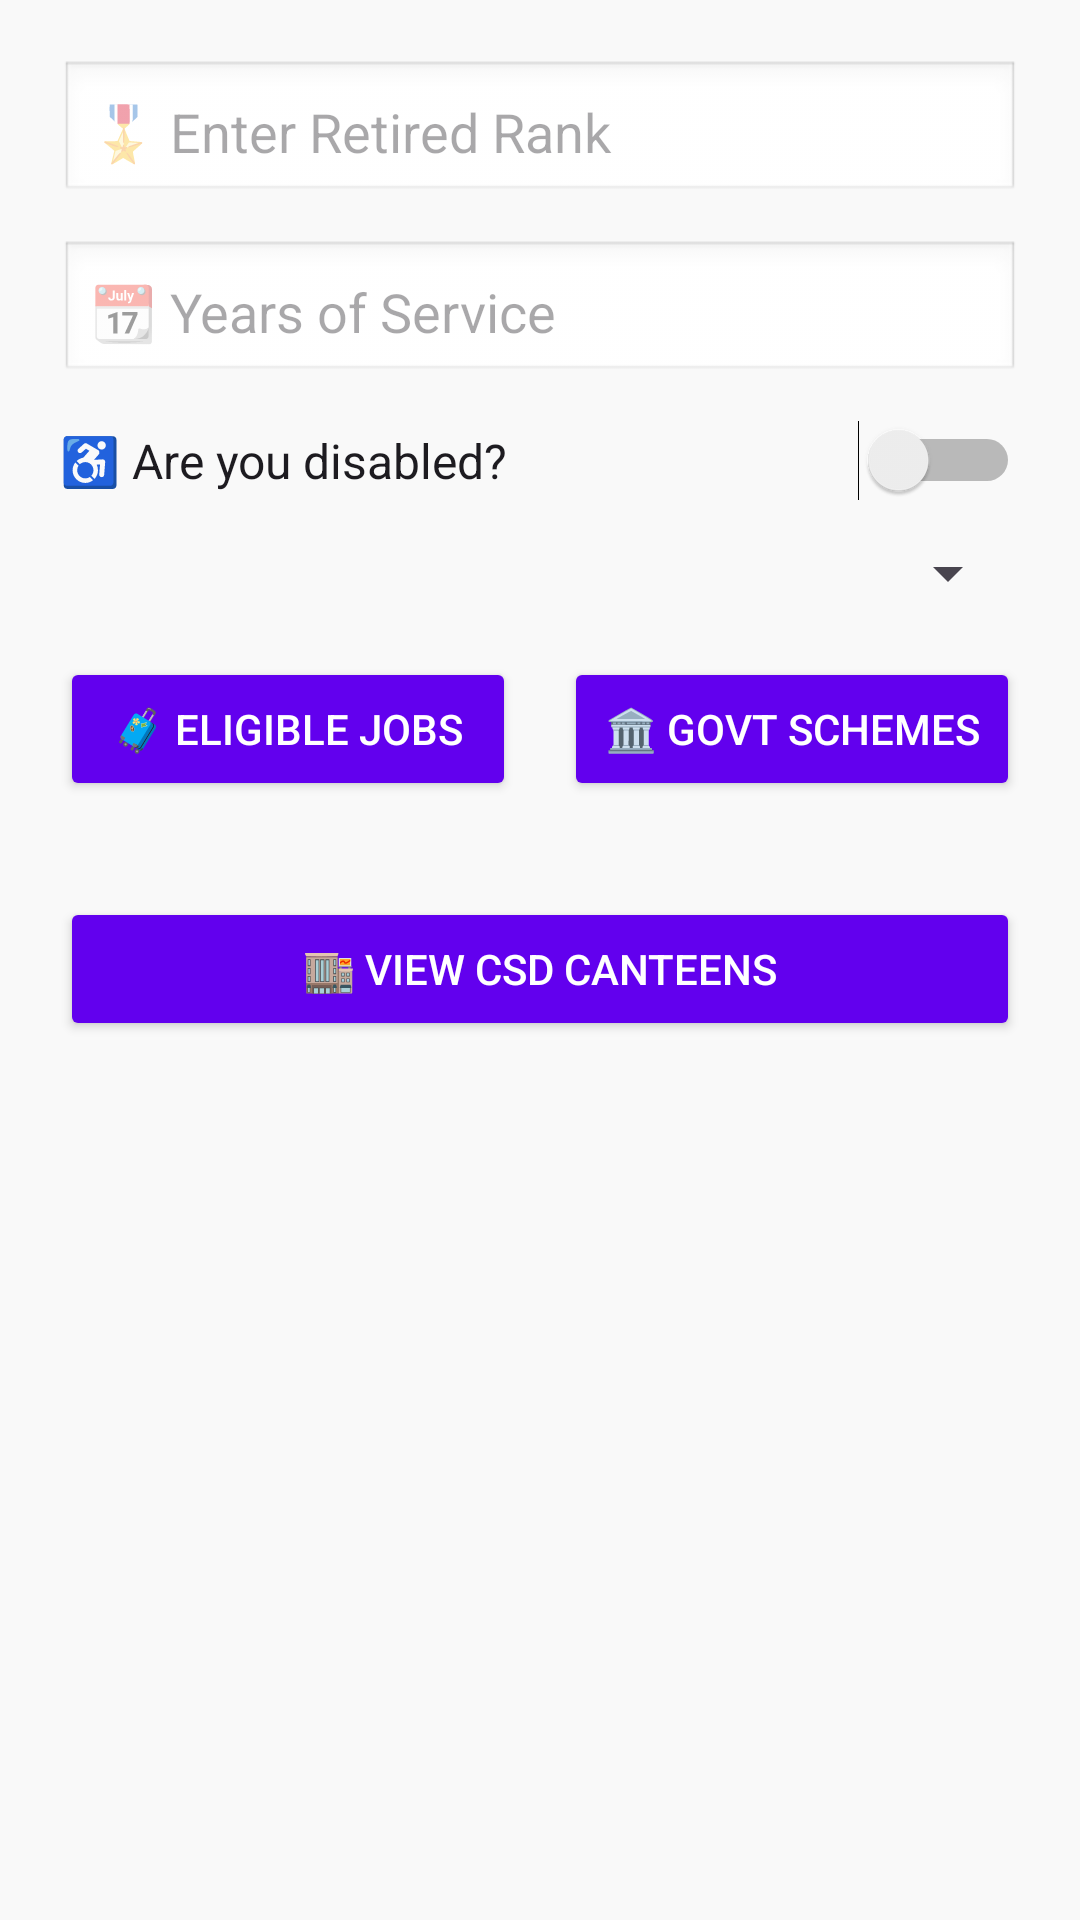

Produce the Android XML layout that renders to this screen, including the resource entries it uses.
<!-- AndroidManifest.xml: application theme Theme.SainikSathiMobile -->
<!-- res/layout/activity_apply_for_benefits.xml -->
<?xml version="1.0" encoding="utf-8"?>
<ScrollView xmlns:android="http://schemas.android.com/apk/res/android"
    android:layout_width="match_parent"
    android:layout_height="match_parent"
    android:background="#F9F9F9">

    <LinearLayout
        android:orientation="vertical"
        android:padding="20dp"
        android:layout_width="match_parent"
        android:layout_height="wrap_content">

        
        <EditText
            android:id="@+id/etRank"
            android:layout_width="match_parent"
            android:layout_height="wrap_content"
            android:hint="🎖 Enter Retired Rank"
            android:inputType="textCapWords"
            android:background="@android:drawable/edit_text"
            android:padding="10dp"
            android:layout_marginBottom="12dp"/>

        
        <EditText
            android:id="@+id/etServiceYears"
            android:layout_width="match_parent"
            android:layout_height="wrap_content"
            android:hint="📆 Years of Service"
            android:inputType="number"
            android:background="@android:drawable/edit_text"
            android:padding="10dp"
            android:layout_marginBottom="12dp"/>

        
        <Switch
            android:id="@+id/switchDisability"
            android:layout_width="match_parent"
            android:layout_height="wrap_content"
            android:text="♿ Are you disabled?"
            android:textSize="16sp"
            android:layout_marginBottom="12dp"/>

        
        <Spinner
            android:id="@+id/spinnerState"
            android:layout_width="match_parent"
            android:layout_height="wrap_content"
            android:layout_marginBottom="16dp"/>

        
        <LinearLayout
            android:layout_width="match_parent"
            android:layout_height="wrap_content"
            android:orientation="horizontal"
            android:gravity="center"
            android:layout_marginBottom="16dp"
            android:weightSum="2">

            <Button
                android:id="@+id/btnFetchJobs"
                android:layout_width="0dp"
                android:layout_height="wrap_content"
                android:layout_weight="1"
                android:text="🧳 Eligible Jobs"
                android:backgroundTint="@color/purple_500"
                android:textColor="#FFFFFF"
                android:layout_marginEnd="8dp" />

            <Button
                android:id="@+id/btnShowSchemes"
                android:layout_width="0dp"
                android:layout_height="wrap_content"
                android:layout_weight="1"
                android:text="🏛️ Govt Schemes"
                android:backgroundTint="@color/purple_500"
                android:textColor="#FFFFFF"
                android:layout_marginStart="8dp" />
        </LinearLayout>

        
        <TextView
            android:id="@+id/tvJobsLabel"
            android:layout_width="wrap_content"
            android:layout_height="wrap_content"
            android:text="🧳 Jobs You're Eligible For"
            android:textStyle="bold"
            android:textSize="18sp"
            android:visibility="gone"
            android:layout_marginBottom="10dp"/>

        
        <androidx.recyclerview.widget.RecyclerView
            android:id="@+id/recyclerJobs"
            android:layout_width="match_parent"
            android:layout_height="wrap_content"
            android:visibility="gone"
            android:nestedScrollingEnabled="false"
            android:layout_marginBottom="16dp"/>

        
        <TextView
            android:id="@+id/tvSchemesLabel"
            android:layout_width="wrap_content"
            android:layout_height="wrap_content"
            android:text="🏛️ Central + State Govt Schemes"
            android:textStyle="bold"
            android:textSize="18sp"
            android:layout_marginBottom="8dp"
            android:visibility="gone"/>

        
        <LinearLayout
            android:id="@+id/layoutSchemes"
            android:layout_width="match_parent"
            android:layout_height="wrap_content"
            android:orientation="vertical"
            android:visibility="gone" />

        
        <Button
            android:id="@+id/btnShowCanteens"
            android:layout_width="match_parent"
            android:layout_height="wrap_content"
            android:text="🏬 View CSD Canteens"
            android:layout_marginTop="16dp"
            android:backgroundTint="@color/purple_500"
            android:textColor="#FFFFFF" />

        
        <TextView
            android:id="@+id/tvCanteensLabel"
            android:layout_width="wrap_content"
            android:layout_height="wrap_content"
            android:text="🏬 Nearby CSD Canteens"
            android:textSize="18sp"
            android:textStyle="bold"
            android:visibility="gone"
            android:layout_marginTop="16dp"
            android:layout_marginBottom="8dp"/>

        
        <LinearLayout
            android:id="@+id/layoutCanteens"
            android:layout_width="match_parent"
            android:layout_height="wrap_content"
            android:orientation="vertical"
            android:padding="8dp"
            android:visibility="gone" />
    </LinearLayout>
</ScrollView>
<!-- resources referenced by this layout -->
<resources>
  <color name="purple_500">#6200EE</color>
  <style name="Theme.SainikSathiMobile" parent="Theme.Material3.DayNight.NoActionBar">
          <item name="colorPrimary">@color/purple_500</item>
          <item name="colorPrimaryVariant">@color/purple_700</item> 
          <item name="colorOnPrimary">@color/white</item>
          <item name="colorSecondary">@color/teal_200</item>
          <item name="colorOnSecondary">@color/black</item>
      </style>
  <color name="purple_700">#3700B3</color>
  <color name="white">#FFFFFF</color>
  <color name="teal_200">#03DAC5</color>
  <color name="black">#000000</color>
</resources>
